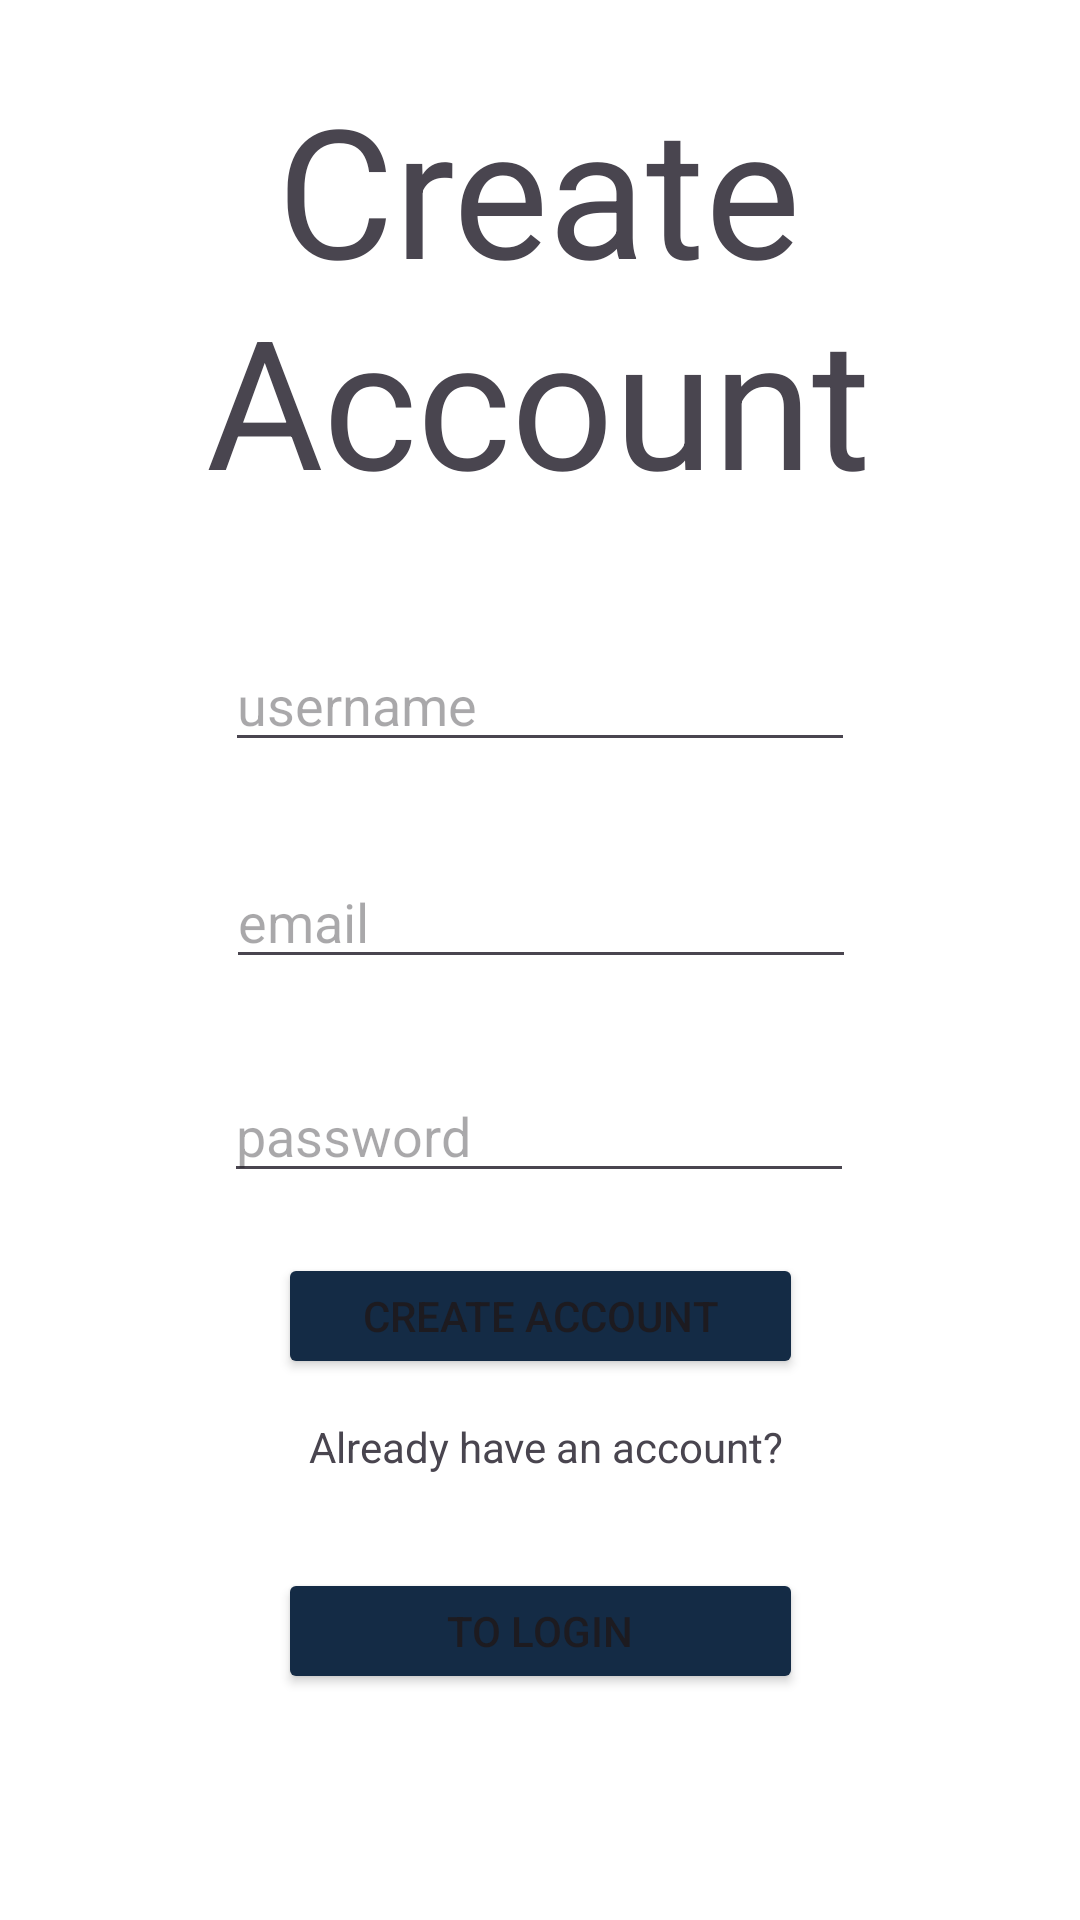

Here is an Android app screen rendered from its layout file. Give the layout XML and the strings, colors and styles it references.
<!-- AndroidManifest.xml: application theme Theme.FindFiesta -->
<!-- res/layout/activity_createaccount.xml -->
<?xml version="1.0" encoding="utf-8"?>
<androidx.constraintlayout.widget.ConstraintLayout xmlns:android="http://schemas.android.com/apk/res/android"
    xmlns:app="http://schemas.android.com/apk/res-auto"
    xmlns:tools="http://schemas.android.com/tools"
    android:id="@+id/activity_createaccount"
    android:layout_width="match_parent"
    android:layout_height="match_parent"
    android:background="?attr/colorPrimary"
    android:orientation="vertical"
    tools:context=".CreateAccountActivity">

    <TextView
        android:id="@+id/textView3"
        android:layout_width="370dp"
        android:layout_height="159dp"
        android:text="Create Account"
        android:textAlignment="center"
        android:textSize="60sp"
        app:layout_constraintBottom_toBottomOf="parent"
        app:layout_constraintEnd_toEndOf="parent"
        app:layout_constraintHorizontal_bias="0.609"
        app:layout_constraintStart_toStartOf="parent"
        app:layout_constraintTop_toTopOf="parent"
        app:layout_constraintVertical_bias="0.047" />

    <EditText
        android:id="@+id/email"
        android:layout_width="wrap_content"
        android:layout_height="wrap_content"
        android:ems="10"
        android:hint="email"
        android:inputType="textEmailAddress"
        app:layout_constraintBottom_toBottomOf="parent"
        app:layout_constraintEnd_toEndOf="parent"
        app:layout_constraintHorizontal_bias="0.502"
        app:layout_constraintStart_toStartOf="parent"
        app:layout_constraintTop_toBottomOf="@+id/textView3"
        app:layout_constraintVertical_bias="0.248" />

    <TextView
        android:id="@+id/textView4"
        android:layout_width="204dp"
        android:layout_height="30dp"
        android:text="Already have an account?"
        android:textAlignment="center"
        app:layout_constraintBottom_toBottomOf="parent"
        app:layout_constraintEnd_toEndOf="parent"
        app:layout_constraintHorizontal_bias="0.512"
        app:layout_constraintStart_toStartOf="parent"
        app:layout_constraintTop_toBottomOf="@+id/password"
        app:layout_constraintVertical_bias="0.353" />

    
    <Button
        android:id="@+id/CreateAccountButton2"
        android:layout_width="175dp"
        android:layout_height="42dp"
        android:backgroundTint="?attr/colorSecondary"
        android:text="Create Account"
        app:layout_constraintBottom_toTopOf="@+id/textView4"
        app:layout_constraintEnd_toEndOf="parent"
        app:layout_constraintStart_toStartOf="parent"
        app:layout_constraintTop_toBottomOf="@+id/password"
        app:layout_constraintVertical_bias="0.606" />

    <Button
        android:id="@+id/toLoginButton"
        android:layout_width="175dp"
        android:layout_height="42dp"
        android:backgroundTint="?attr/colorSecondary"
        android:text="To Login"
        app:layout_constraintBottom_toBottomOf="parent"
        app:layout_constraintEnd_toEndOf="parent"
        app:layout_constraintStart_toStartOf="parent"
        app:layout_constraintTop_toBottomOf="@+id/textView4"
        app:layout_constraintVertical_bias="0.211" />

    <EditText
        android:id="@+id/password"
        android:layout_width="wrap_content"
        android:layout_height="wrap_content"
        android:ems="10"
        android:hint="password"
        android:inputType="textPassword"
        app:layout_constraintBottom_toBottomOf="parent"
        app:layout_constraintEnd_toEndOf="parent"
        app:layout_constraintHorizontal_bias="0.497"
        app:layout_constraintStart_toStartOf="parent"
        app:layout_constraintTop_toBottomOf="@+id/email"
        app:layout_constraintVertical_bias="0.11" />

    <EditText
        android:id="@+id/userName"
        android:layout_width="wrap_content"
        android:layout_height="wrap_content"
        android:ems="10"
        android:hint="username"
        android:inputType="textEmailAddress"
        app:layout_constraintBottom_toTopOf="@+id/email"
        app:layout_constraintEnd_toEndOf="parent"
        app:layout_constraintStart_toStartOf="parent"
        app:layout_constraintTop_toBottomOf="@+id/textView3" />

</androidx.constraintlayout.widget.ConstraintLayout>
<!-- resources referenced by this layout -->
<resources>
  <style name="Theme.FindFiesta" parent="Base.Theme.FindFiesta" />
  <style name="Base.Theme.FindFiesta" parent="Theme.Material3.DayNight.NoActionBar">
          
           <item name="colorPrimary">@color/white</item>
           <item name="colorSecondary">@color/midnight</item>
           <item name="colorTertiary">@color/gray</item>
      </style>
  <color name="white">#FFFFFF</color>
  <color name="midnight">#142B45</color>
  <color name="gray">#7E8995</color>
</resources>
